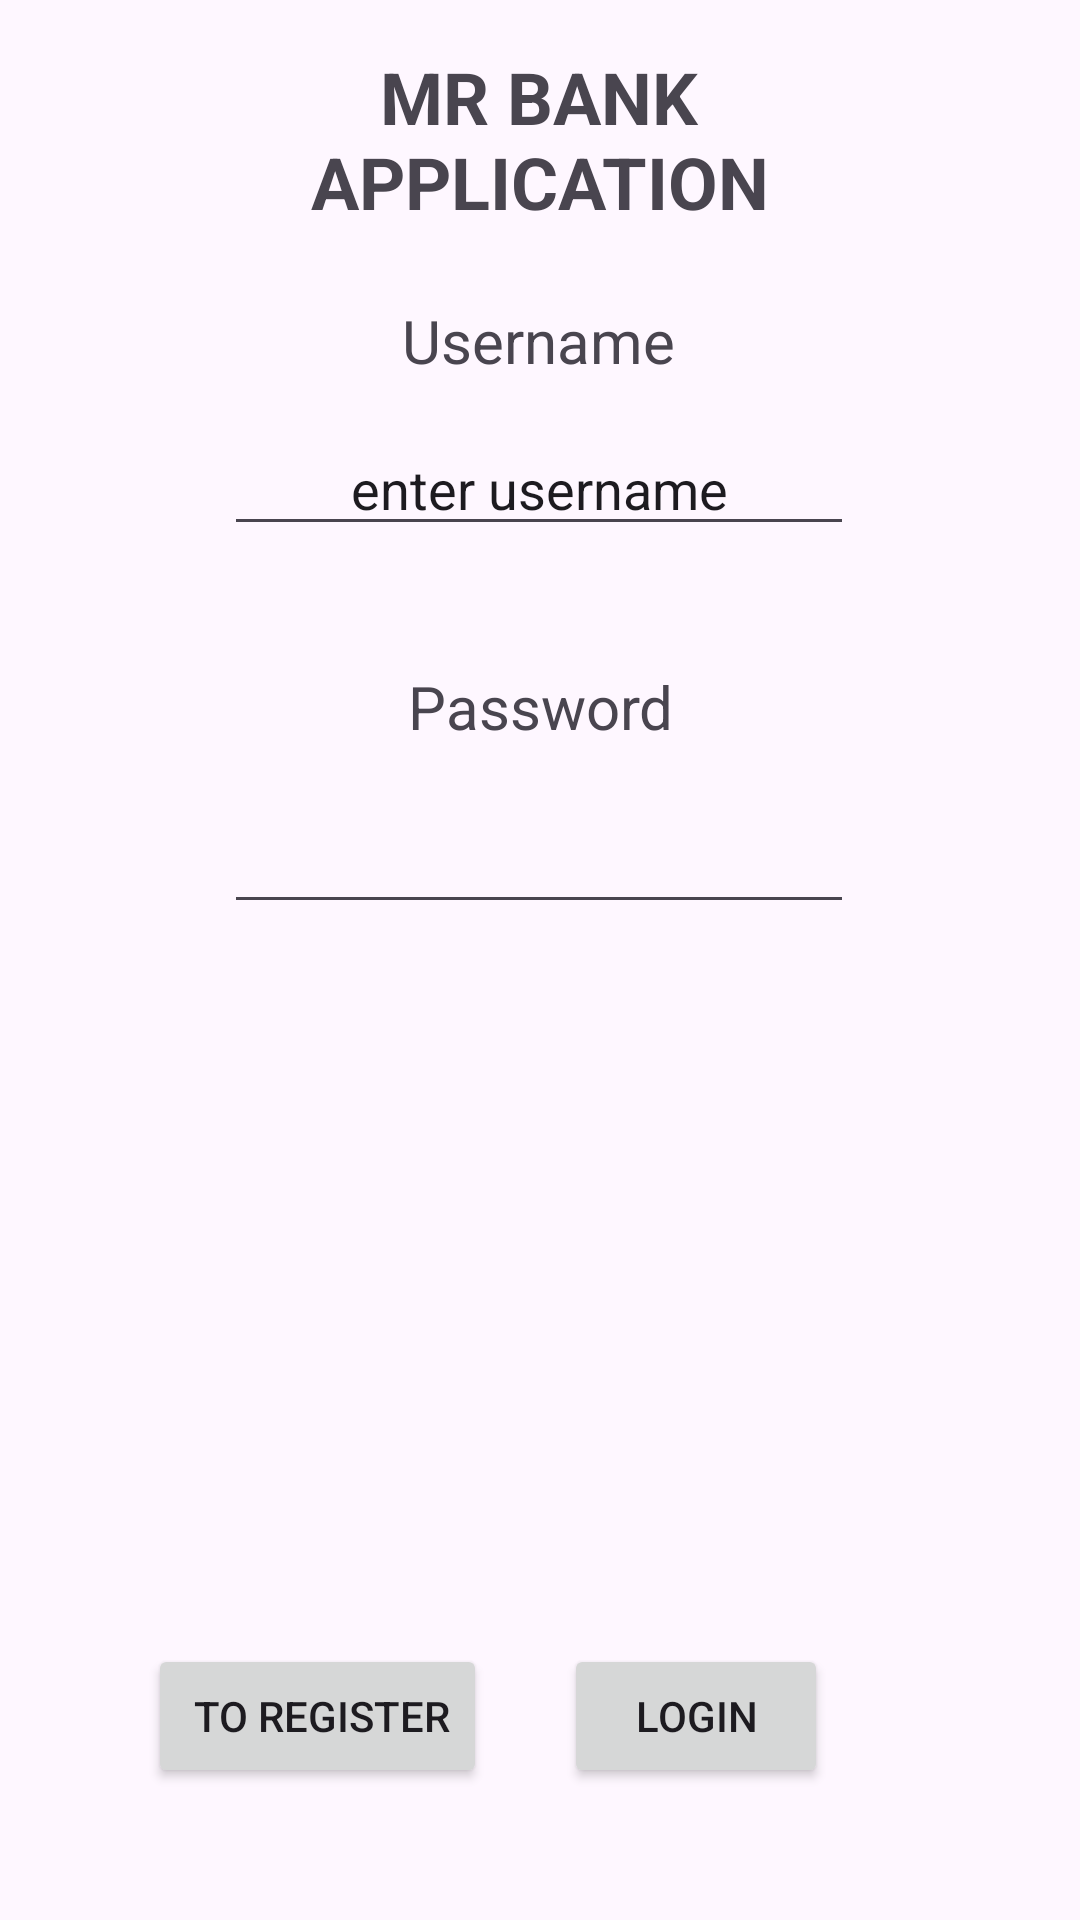

Produce the Android XML layout that renders to this screen, including the resource entries it uses.
<!-- AndroidManifest.xml: application theme Theme.ProgTech2024 -->
<!-- res/layout/activity_login.xml -->
<?xml version="1.0" encoding="utf-8"?>
<androidx.constraintlayout.widget.ConstraintLayout xmlns:android="http://schemas.android.com/apk/res/android"
    xmlns:app="http://schemas.android.com/apk/res-auto"
    xmlns:tools="http://schemas.android.com/tools"
    android:id="@+id/main"
    android:layout_width="match_parent"
    android:layout_height="match_parent"
    tools:context=".activity.auth.LoginActivity">
    <TextView
        android:id="@+id/bankNameText"
        android:layout_width="254dp"
        android:layout_height="69dp"
        android:layout_marginTop="16dp"
        android:text="MR Bank application"
        android:textAlignment="center"
        android:textAllCaps="true"
        android:textColorLink="#DF0000"
        android:textSize="24sp"
        android:textStyle="bold"
        app:layout_constraintEnd_toEndOf="parent"
        app:layout_constraintHorizontal_bias="0.496"
        app:layout_constraintStart_toStartOf="parent"
        app:layout_constraintTop_toTopOf="parent" />

    <EditText
        android:id="@+id/passwordField"
        android:layout_width="210dp"
        android:layout_height="44dp"
        android:layout_marginBottom="240dp"
        android:ems="10"
        android:inputType="textPassword"
        app:layout_constraintBottom_toTopOf="@+id/loginBtn"
        app:layout_constraintEnd_toEndOf="parent"
        app:layout_constraintHorizontal_bias="0.497"
        app:layout_constraintStart_toStartOf="parent" />

    <EditText
        android:id="@+id/usernameField"
        android:layout_width="wrap_content"
        android:layout_height="wrap_content"
        android:layout_marginBottom="40dp"
        android:ems="10"
        android:inputType="text"
        android:text="enter username"
        android:textAlignment="center"
        app:layout_constraintBottom_toTopOf="@+id/passwdText"
        app:layout_constraintEnd_toEndOf="parent"
        app:layout_constraintHorizontal_bias="0.497"
        app:layout_constraintStart_toStartOf="parent" />

    <Button
        android:id="@+id/goToRegister"
        android:layout_width="wrap_content"
        android:layout_height="wrap_content"
        android:layout_marginBottom="44dp"
        android:text=" To Register"
        app:layout_constraintBottom_toBottomOf="parent"
        app:layout_constraintEnd_toStartOf="@+id/loginBtn"
        app:layout_constraintHorizontal_bias="0.659"
        app:layout_constraintStart_toStartOf="parent" />

    <Button
        android:id="@+id/loginBtn"
        android:layout_width="wrap_content"
        android:layout_height="wrap_content"
        android:layout_marginEnd="84dp"
        android:layout_marginBottom="44dp"
        android:text="Login"
        app:layout_constraintBottom_toBottomOf="parent"
        app:layout_constraintEnd_toEndOf="parent" />

    <TextView
        android:id="@+id/usernameText"
        android:layout_width="162dp"
        android:layout_height="40dp"
        android:text="Username"
        android:textAlignment="center"
        android:textSize="20sp"
        app:layout_constraintBottom_toTopOf="@+id/usernameField"
        app:layout_constraintEnd_toEndOf="parent"
        app:layout_constraintHorizontal_bias="0.497"
        app:layout_constraintStart_toStartOf="parent"
        app:layout_constraintTop_toBottomOf="@+id/bankNameText"
        app:layout_constraintVertical_bias="0.967" />

    <TextView
        android:id="@+id/passwdText"
        android:layout_width="167dp"
        android:layout_height="38dp"
        android:layout_marginBottom="4dp"
        android:text="Password"
        android:textAlignment="center"
        android:textAllCaps="false"
        android:textSize="20sp"
        app:layout_constraintBottom_toTopOf="@+id/passwordField"
        app:layout_constraintEnd_toEndOf="parent"
        app:layout_constraintStart_toStartOf="parent" />

</androidx.constraintlayout.widget.ConstraintLayout>
<!-- resources referenced by this layout -->
<resources>
  <style name="Theme.ProgTech2024" parent="Base.Theme.ProgTech2024" />
  <style name="Base.Theme.ProgTech2024" parent="Theme.Material3.DayNight.NoActionBar">
          
          
      </style>
</resources>
